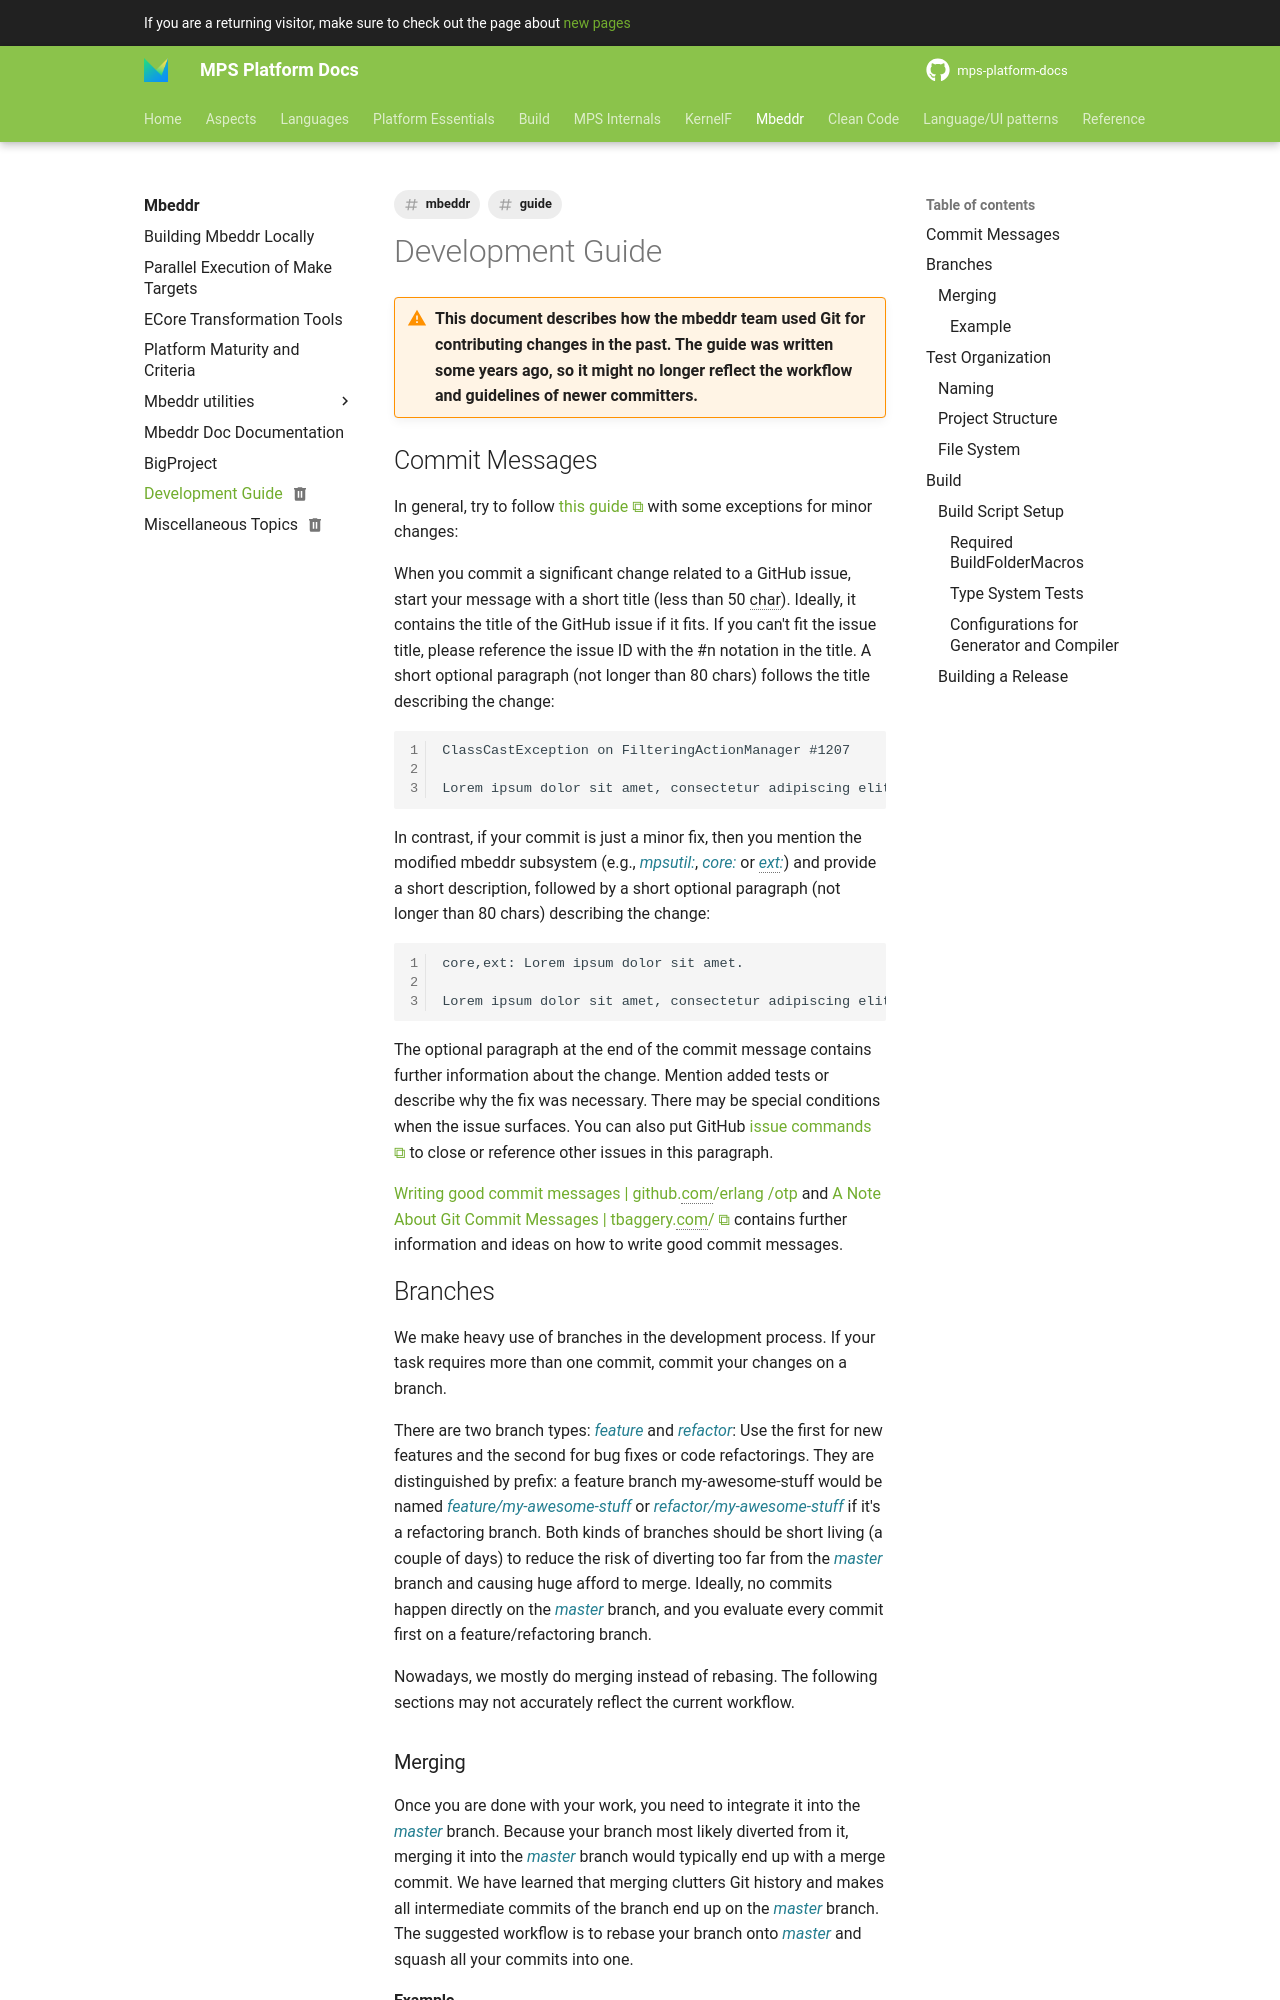

repository: mbeddr/mps-platform-docs · page: mbeddr/development_guide/index.html · generator: mkdocs

---
comments: true
status: deprecated
tags:
- mbeddr
- guide
---

# Development Guide

!!! warning "This document describes how the mbeddr team used Git for contributing changes in the past. The guide was written some years ago, so it might no longer reflect the workflow and guidelines of newer committers."

## Commit Messages

In general, try to follow [this guide](https://chris.beams.io/posts/git-commit/) with some exceptions for minor changes:

When you commit a significant change related to a GitHub issue, start your message with a short title (less than 50 char). Ideally, it contains the title of the GitHub issue if it fits.
If you can't fit the issue title, please reference the issue ID with the #n notation in the title. A short optional paragraph (not longer than 80 chars) follows the title describing the change:

```
ClassCastException on FilteringActionManager #1207

Lorem ipsum dolor sit amet, consectetur adipiscing elit. 
```

In contrast, if your commit is just a minor fix, then you mention the modified mbeddr subsystem (e.g., *mpsutil:*, *core:* or *ext:*) and provide a short description, followed by a short optional paragraph (not longer than 80 chars) describing the change:

```
core,ext: Lorem ipsum dolor sit amet.

Lorem ipsum dolor sit amet, consectetur adipiscing elit. 
```

The optional paragraph at the end of the commit message contains further information about the change. Mention added tests or describe why the fix was necessary. There may be special conditions when the issue surfaces.
You can also put GitHub [issue commands](https://help.github.com/articles/closing-issues-via-commit-messages/) to close or reference other issues in this paragraph.

[Writing good commit messages | github.com/erlang
/otp](https://github.com/erlang/otp/wiki/writing-good-commit-messages) and [A Note About Git Commit Messages | tbaggery.com/](http://tbaggery.com/2008/04/19/a-note-about-git-commit-messages.html) contains further information and ideas on how to write good commit messages.

## Branches

We make heavy use of branches in the development process. If your task requires more than one commit, commit your changes on a branch.

There are two branch types: *feature* and *refactor*: Use the first for new features and the second for bug fixes or code refactorings. They are distinguished by prefix: a feature branch my-awesome-stuff would be named *feature/my-awesome-stuff* or *refactor/my-awesome-stuff* if it's a refactoring branch. Both kinds of branches should be short living (a couple of days) to reduce the risk of diverting too far from the *master* branch and causing huge afford to merge. Ideally, no commits happen directly on the *master* branch, and you evaluate every commit first on a feature/refactoring branch.

Nowadays, we mostly do merging instead of rebasing. The following sections may not accurately reflect the current workflow.
